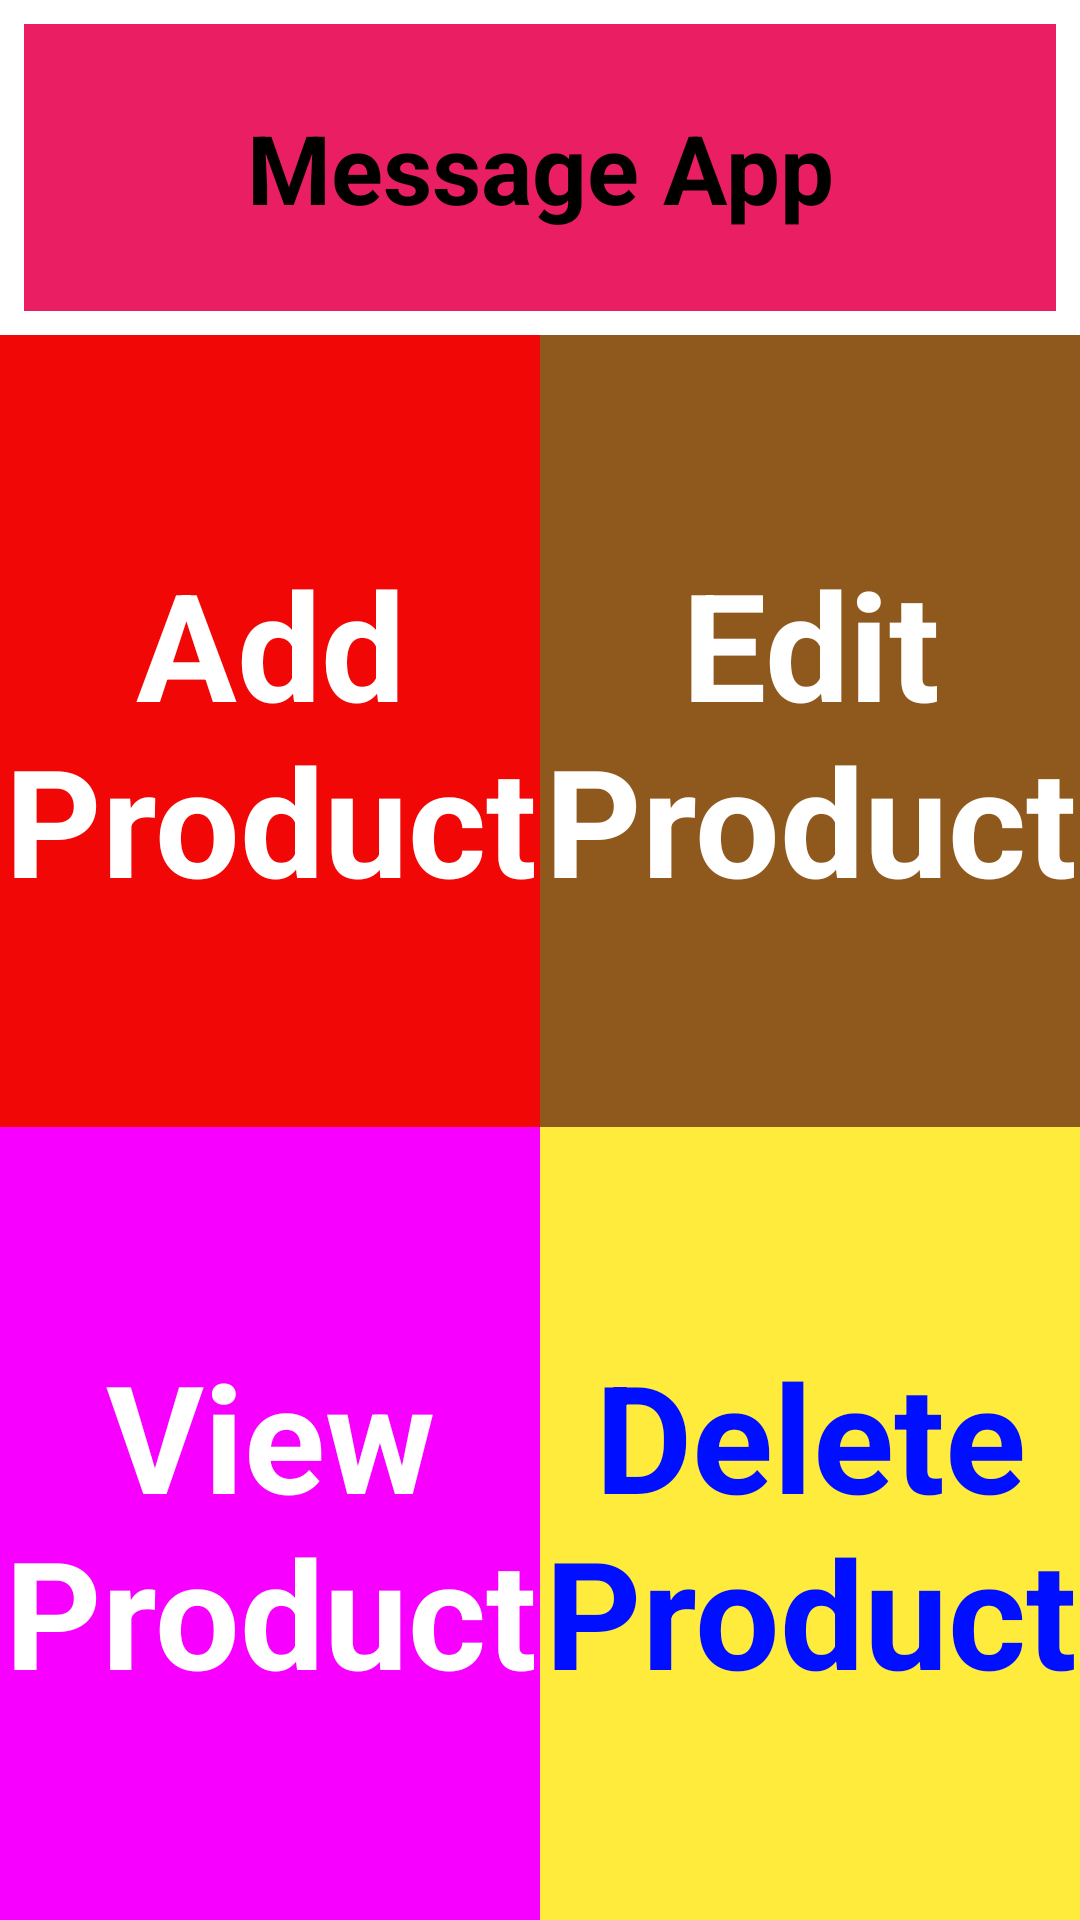

Here is an Android app screen rendered from its layout file. Give the layout XML and the strings, colors and styles it references.
<!-- AndroidManifest.xml: activity theme Theme.MessageApp -->
<!-- res/layout/activity_main.xml -->
<?xml version="1.0" encoding="utf-8"?>
<LinearLayout xmlns:android="http://schemas.android.com/apk/res/android"
    xmlns:app="http://schemas.android.com/apk/res-auto"
    xmlns:tools="http://schemas.android.com/tools"
    android:layout_width="match_parent"
    android:layout_height="match_parent"
    android:orientation="vertical"
    android:fitsSystemWindows="true"
    tools:context=".MainActivity">

    <LinearLayout
        android:layout_width="match_parent"
        android:layout_height="wrap_content"
        android:orientation="horizontal"
        android:layout_weight="0.2">

        <TextView
            android:layout_width="0dp"
            android:layout_height="match_parent"
            android:layout_weight="1"
            android:gravity="center"
            android:text="@string/message_app"
            android:layout_margin="8dp"
            android:background="#E91E63"
            android:textColor="@color/black"
            android:textSize="32sp"
            android:textStyle="bold">

        </TextView>
    </LinearLayout>

    <LinearLayout
        android:layout_width="match_parent"
        android:layout_height="0dp"
        android:layout_weight="1"
        android:orientation="horizontal"
        android:background="@color/black">

        <TextView
            android:id="@+id/addProduct"
            android:layout_width="0dp"
            android:layout_height="match_parent"
            android:layout_weight="1"
            android:background="#F20707"
            android:gravity="center"
            android:text="@string/addProduct"
            android:textColor="@color/white"
            android:textSize="50sp"
            android:textStyle="bold">

        </TextView>

        <TextView
            android:id="@+id/editProduct"
            android:layout_width="0dp"
            android:layout_height="match_parent"
            android:layout_weight="1"
            android:background="#D8A96924"
            android:gravity="center"
            android:text="@string/editProduct"
            android:textColor="@color/white"
            android:textSize="50sp"
            android:textStyle="bold">

        </TextView>

    </LinearLayout>
    <LinearLayout
        android:layout_width="match_parent"
        android:layout_height="0dp"
        android:layout_weight="1"
        android:background="@color/black">

        <TextView
            android:id="@+id/viewProduct"
            android:layout_width="0dp"
            android:layout_height="match_parent"
            android:layout_weight="1"
            android:background="#F700FF"
            android:gravity="center"
            android:text="@string/viewProduct"
            android:textColor="@color/white"
            android:textSize="50sp"
            android:textStyle="bold">

        </TextView>

        <TextView
            android:id="@+id/deleteProduct"
            android:layout_width="0dp"
            android:layout_height="match_parent"
            android:layout_weight="1"
            android:background="#FFEB3B"
            android:gravity="center"
            android:text="@string/deleteProduct"
            android:textColor="#000fff"
            android:textSize="50sp"
            android:textStyle="bold">

        </TextView>

    </LinearLayout>

</LinearLayout>
<!-- resources referenced by this layout -->
<resources>
  <color name="black">#FF000000</color>
  <color name="white">#FFFFFFFF</color>
  <string name="addProduct">Add Product</string>
  <string name="deleteProduct">Delete Product</string>
  <string name="editProduct">Edit Product</string>
  <string name="message_app">Message App</string>
  <string name="viewProduct">View Product</string>
  <style name="Theme.MessageApp" parent="Theme.MaterialComponents.DayNight.DarkActionBar">
          
          <item name="colorPrimary">@color/purple_500</item>
          <item name="colorPrimaryVariant">@color/purple_700</item>
          <item name="colorOnPrimary">@color/white</item>
          
          <item name="colorSecondary">@color/teal_200</item>
          <item name="colorSecondaryVariant">@color/teal_700</item>
          <item name="colorOnSecondary">@color/black</item>
          
          <item name="android:statusBarColor">?attr/colorPrimaryVariant</item>
          
      </style>
  <color name="purple_500">#FF6200EE</color>
  <color name="purple_700">#FF3700B3</color>
  <color name="teal_200">#FF03DAC5</color>
  <color name="teal_700">#FF018786</color>
</resources>
